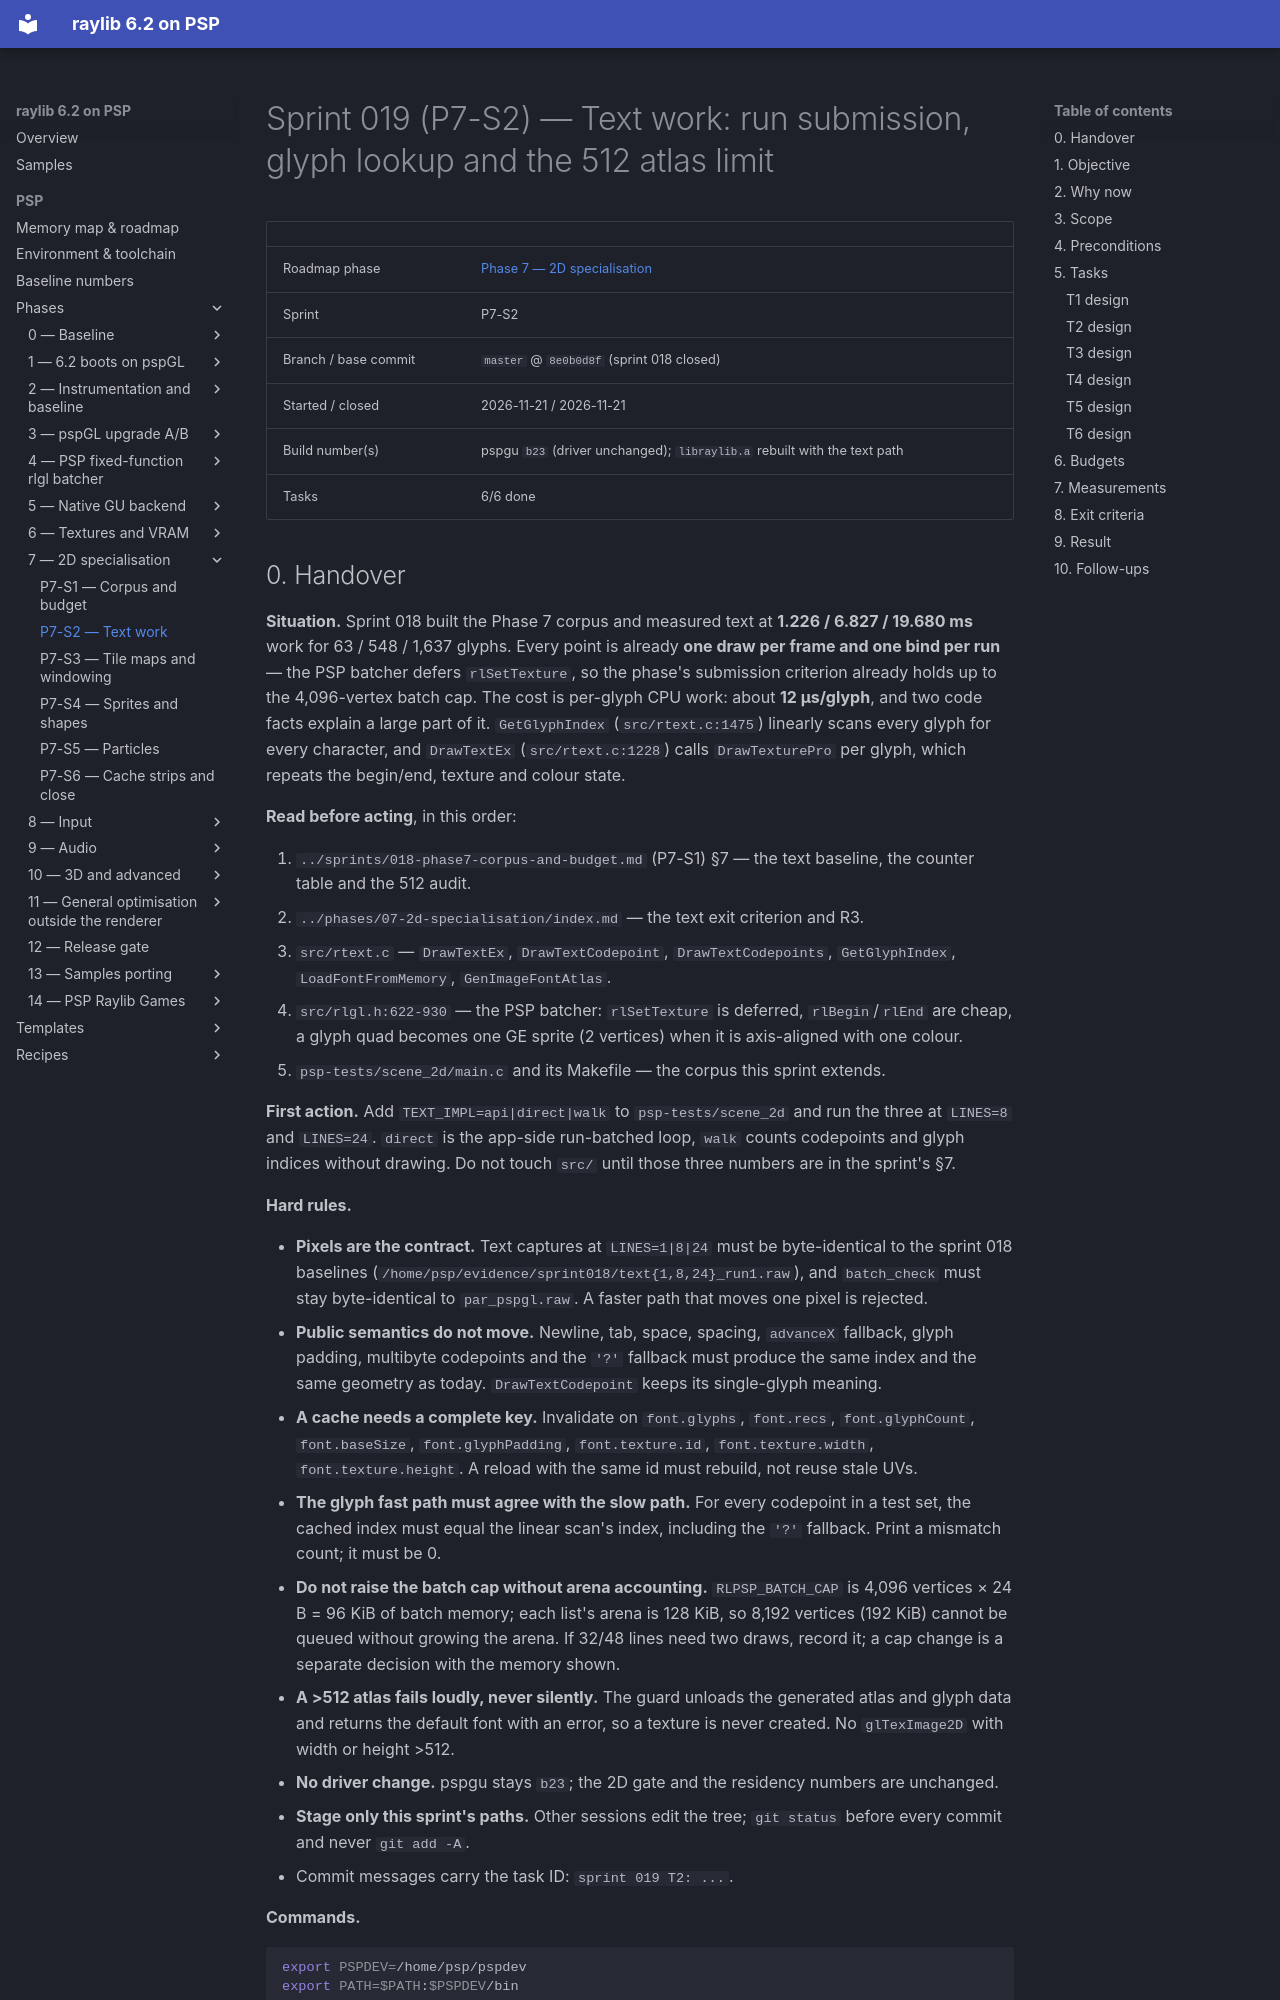

repository: nikmes/raylib · page: psp/sprints/019-phase7-text-work/index.html · generator: mkdocs

# Sprint 019 (P7-S2) — Text work: run submission, glyph lookup and the 512 atlas limit

| | |
|---|---|
| Roadmap phase | [Phase 7 — 2D specialisation](../phases/07-2d-specialisation/index.md) |
| Sprint | P7-S2 |
| Branch / base commit | `master` @ `8e0b0d8f` (sprint 018 closed) |
| Started / closed | 2026-11-21 / 2026-11-21 |
| Build number(s) | pspgu `b23` (driver unchanged); `libraylib.a` rebuilt with the text path |
| Tasks | 6/6 done |
